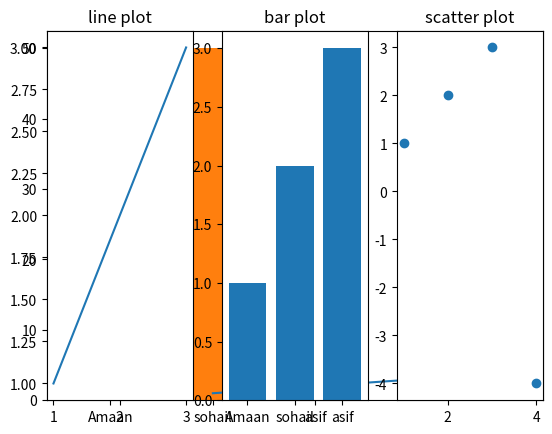

Python code for this plot:
import matplotlib.pyplot as plt

# Using the plot function 
a=[1,2,3,4]
b=[1,2,3,4]
plt.plot(a,b)
plt.show() #For output

# Using the scatter function 
a=[1,2,3,4]
b=[1,2,3,-4]
plt.scatter(a,b)
plt.show() #For output


# Using the barfunction 
names=["Amaan","sohail","asif"]
marks=[14,50,35]
plt.bar(names,marks)
plt.show()

# Sub ploting function

plt.subplot(1,3,1)
plt.plot([1,2,3],[1,2,3])
plt.title("line plot") 

plt.subplot(1,3,2)
plt.bar(["Amaan","sohail","asif"],[1,2,3])
plt.title("bar plot")

plt.subplot(1,3,3)
a=[1,2,3,4]
b=[1,2,3,-4]
plt.scatter(a,b)
plt.title("scatter plot")

plt.show()